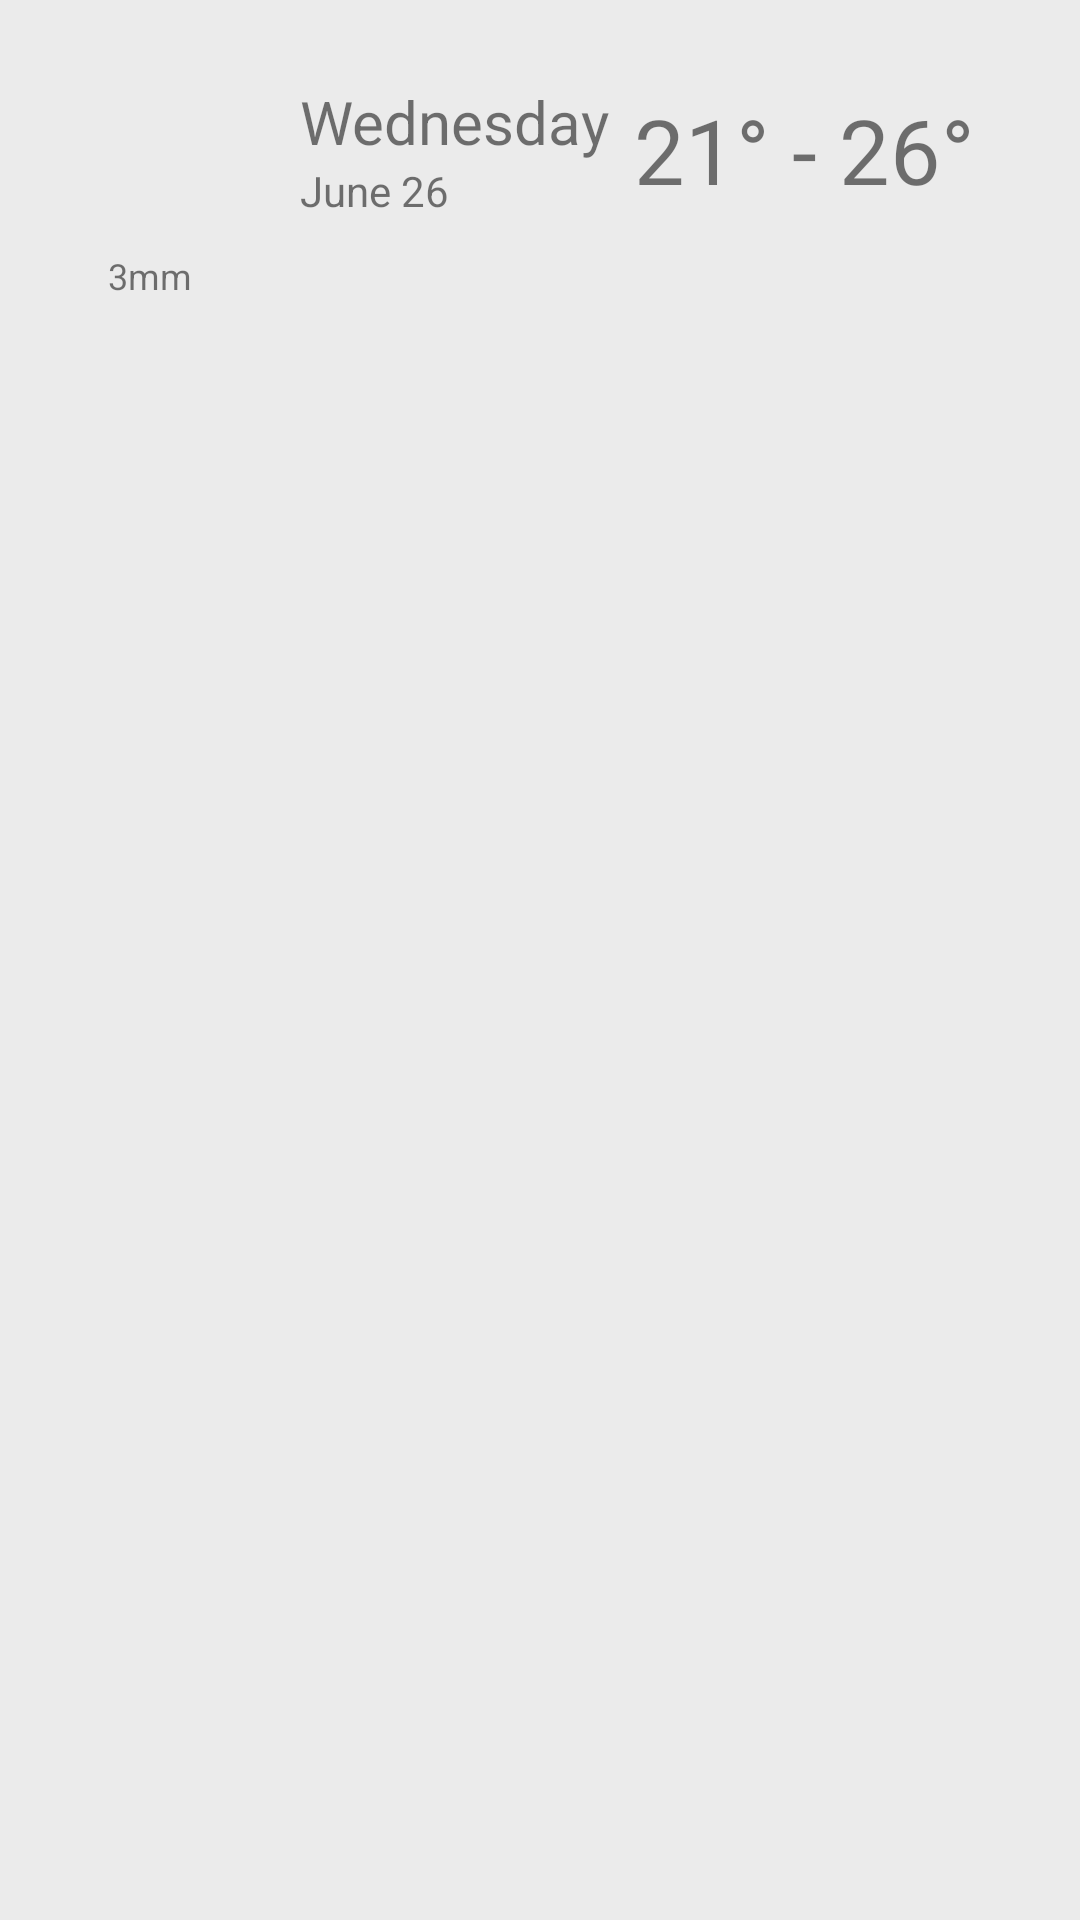

Produce the Android XML layout that renders to this screen, including the resource entries it uses.
<!-- AndroidManifest.xml: application theme AppTheme -->
<!-- res/layout/fragment_daily_item.xml -->
<?xml version="1.0" encoding="utf-8"?>
<RelativeLayout xmlns:android="http://schemas.android.com/apk/res/android"
    android:layout_width="match_parent"
    android:layout_height="wrap_content"
    android:background="#EBEBEB">



    <ImageView android:id="@+id/img_daily"
        android:layout_width="100sp"
        android:layout_height="100sp"
        android:src="@drawable/art_clear"
        android:adjustViewBounds="true"
        android:gravity="center"
        android:padding="16sp"
        android:nestedScrollingEnabled="false" />

    <TextView
        android:id="@+id/weather_daily_rainfall"
        android:layout_width="100sp"
        android:layout_height="wrap_content"
        android:textSize="12sp"
        android:text="3mm"
        android:layout_alignBottom="@+id/img_daily"
        android:gravity="center"/>

    <LinearLayout
        android:orientation="horizontal"
        android:layout_width="0sp"
        android:layout_height="100sp"
        android:gravity="center_vertical"
        android:layout_toRightOf="@+id/img_daily"
        android:layout_alignParentRight="true"
        android:weightSum="7">

        <LinearLayout android:id="@+id/layout_date"
            android:orientation="vertical"
            android:layout_width="0sp"
            android:layout_height="match_parent"
            android:gravity="center_vertical"
            android:layout_weight="3">
            <TextView android:id="@+id/weather_daily_day"
                android:layout_width="match_parent"
                android:layout_height="wrap_content"
                android:text="Wednesday"
                android:textSize="20sp"
                android:lines="1" />

            <TextView android:id="@+id/weather_daily_date"
                android:layout_width="match_parent"
                android:layout_height="wrap_content"
                android:text="June 26"
                android:textSize="14sp"
                android:lines="1"/>
        </LinearLayout>


        <TextView android:id="@+id/weather_daily_temp"
            android:layout_width="0sp"
            android:layout_height="match_parent"
            android:text="21&#xb0; - 26&#xb0;"
            android:textSize="30sp"
            android:gravity="center_vertical"
            android:layout_weight="4"/>

    </LinearLayout>


        

</RelativeLayout>
<!-- resources referenced by this layout -->
<resources>
  <style name="AppTheme" parent="Theme.AppCompat.Light.DarkActionBar">
          
      </style>
</resources>
